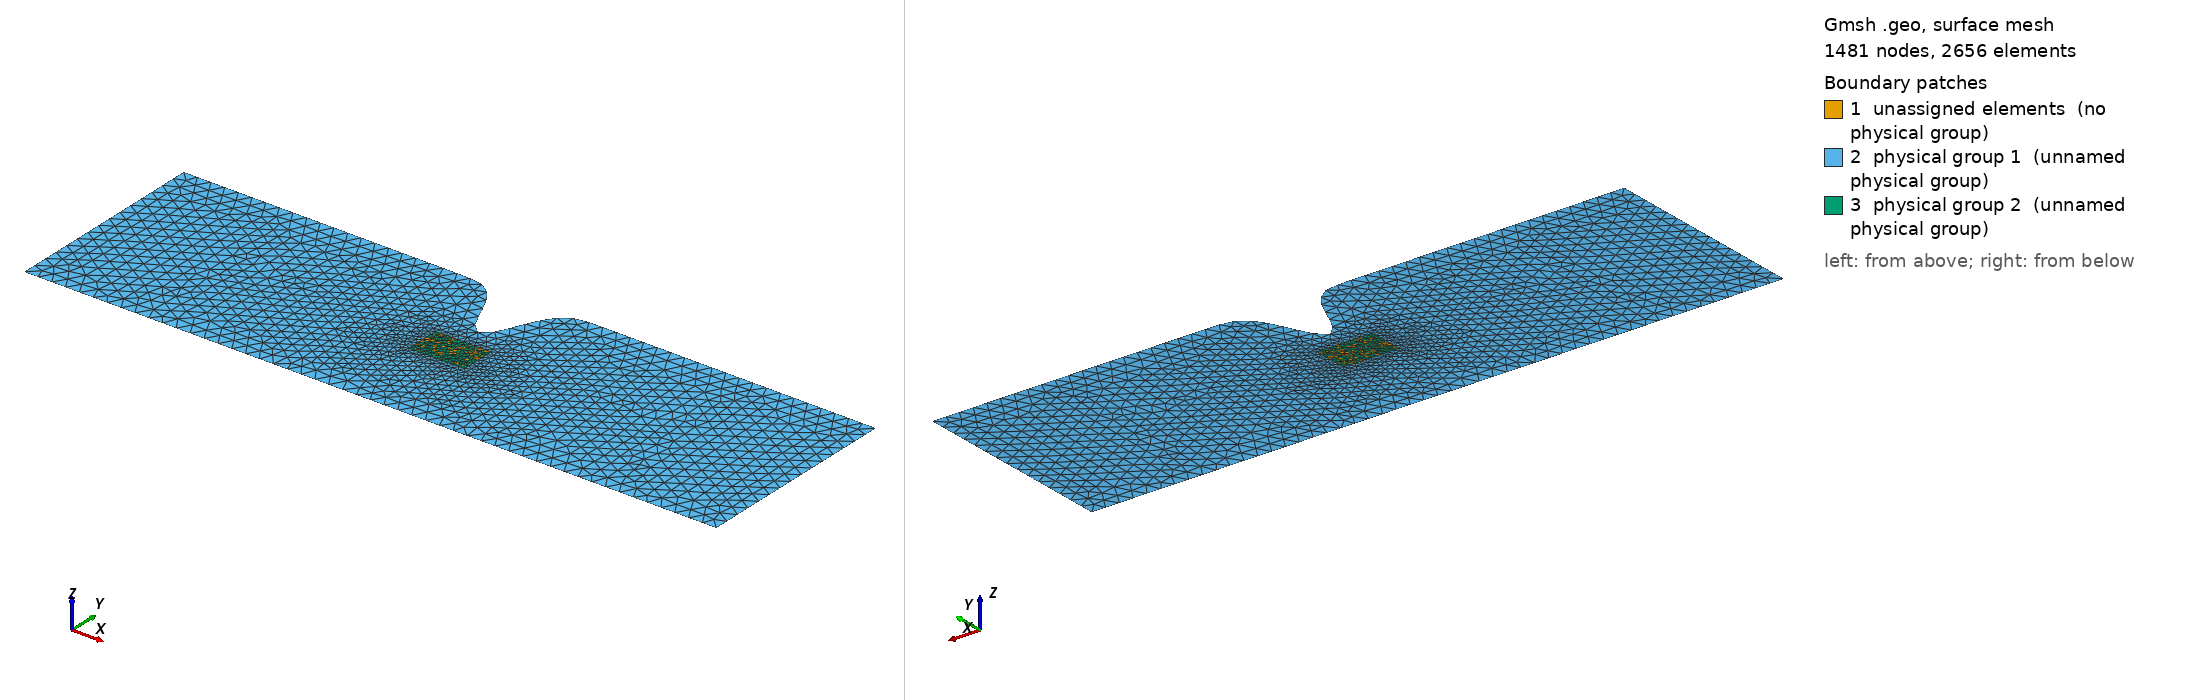

Gmsh geometry script, surface-meshed: 1481 nodes, 2656 surface elements. Boundary patches (legend numbers): 1 unassigned elements (no physical group), 2 physical group 1 (unnamed physical group), 3 physical group 2 (unnamed physical group). Left view from above one corner, right view from below the opposite corner. Legend entries are the model's physical surfaces; 'unassigned elements' are surfaces in no physical group. The drawing asked Gmsh for element sizes between 1% and 20% of the model's largest extent; the script's own settings can give other sizes.

=== headland.geo (drawn) ===
basin_x = 20000;
basin_y = 6000;

headland_x_scale = 0.2;
headland_y = 2000;

site_x = 1600;
site_y = 1000;
site_x_start = basin_x/2-site_x/2;
site_x_end = basin_x/2+site_x/2;

site_y_start = basin_y/2 - 500;
site_y_end = site_y_start+site_y;

element_size = 150;
element_size_coarse = 400;

Point(1) = {0, 0, 0, element_size_coarse};
Point(2) = {basin_x, 0, 0, element_size_coarse};


// Generate nodes for the headland
res = 100;
For k In {0:res:1}
    x = basin_x/res*k;
    b = 100;
    y = basin_y - headland_y*Exp(-0.5*((headland_x_scale*(x-basin_x/2))/b)^2);
	Point(10+k) = {x, y, 0, element_size_coarse};
EndFor

// Generate lines for the headland

BSpline(100) = { 10 : res+10 };

Line(101) = {10, 1};
Line(102) = {1, 2};
Line(103) = {2, res+10};
Line Loop(104) = {100, -103, -102, -101};

// Generate site nodes
Point(1000) = {site_x_start, site_y_start, 0, element_size};
Extrude{site_x, 0, 0} { Point{1000}; Layers{site_x/element_size}; }
Extrude{0, site_y, 0} { Line{105}; Layers{site_y/element_size}; }
Line Loop(110) = {106, -108, -105, 107};
Plane Surface(111) = {104, 110};
Plane Surface(112) = {110};
Physical Line(1) = {101};
Physical Line(2) = {103};
Physical Line(3) = {100, 102};
Physical Surface(1) = {111};
Physical Surface(2) = {112};
